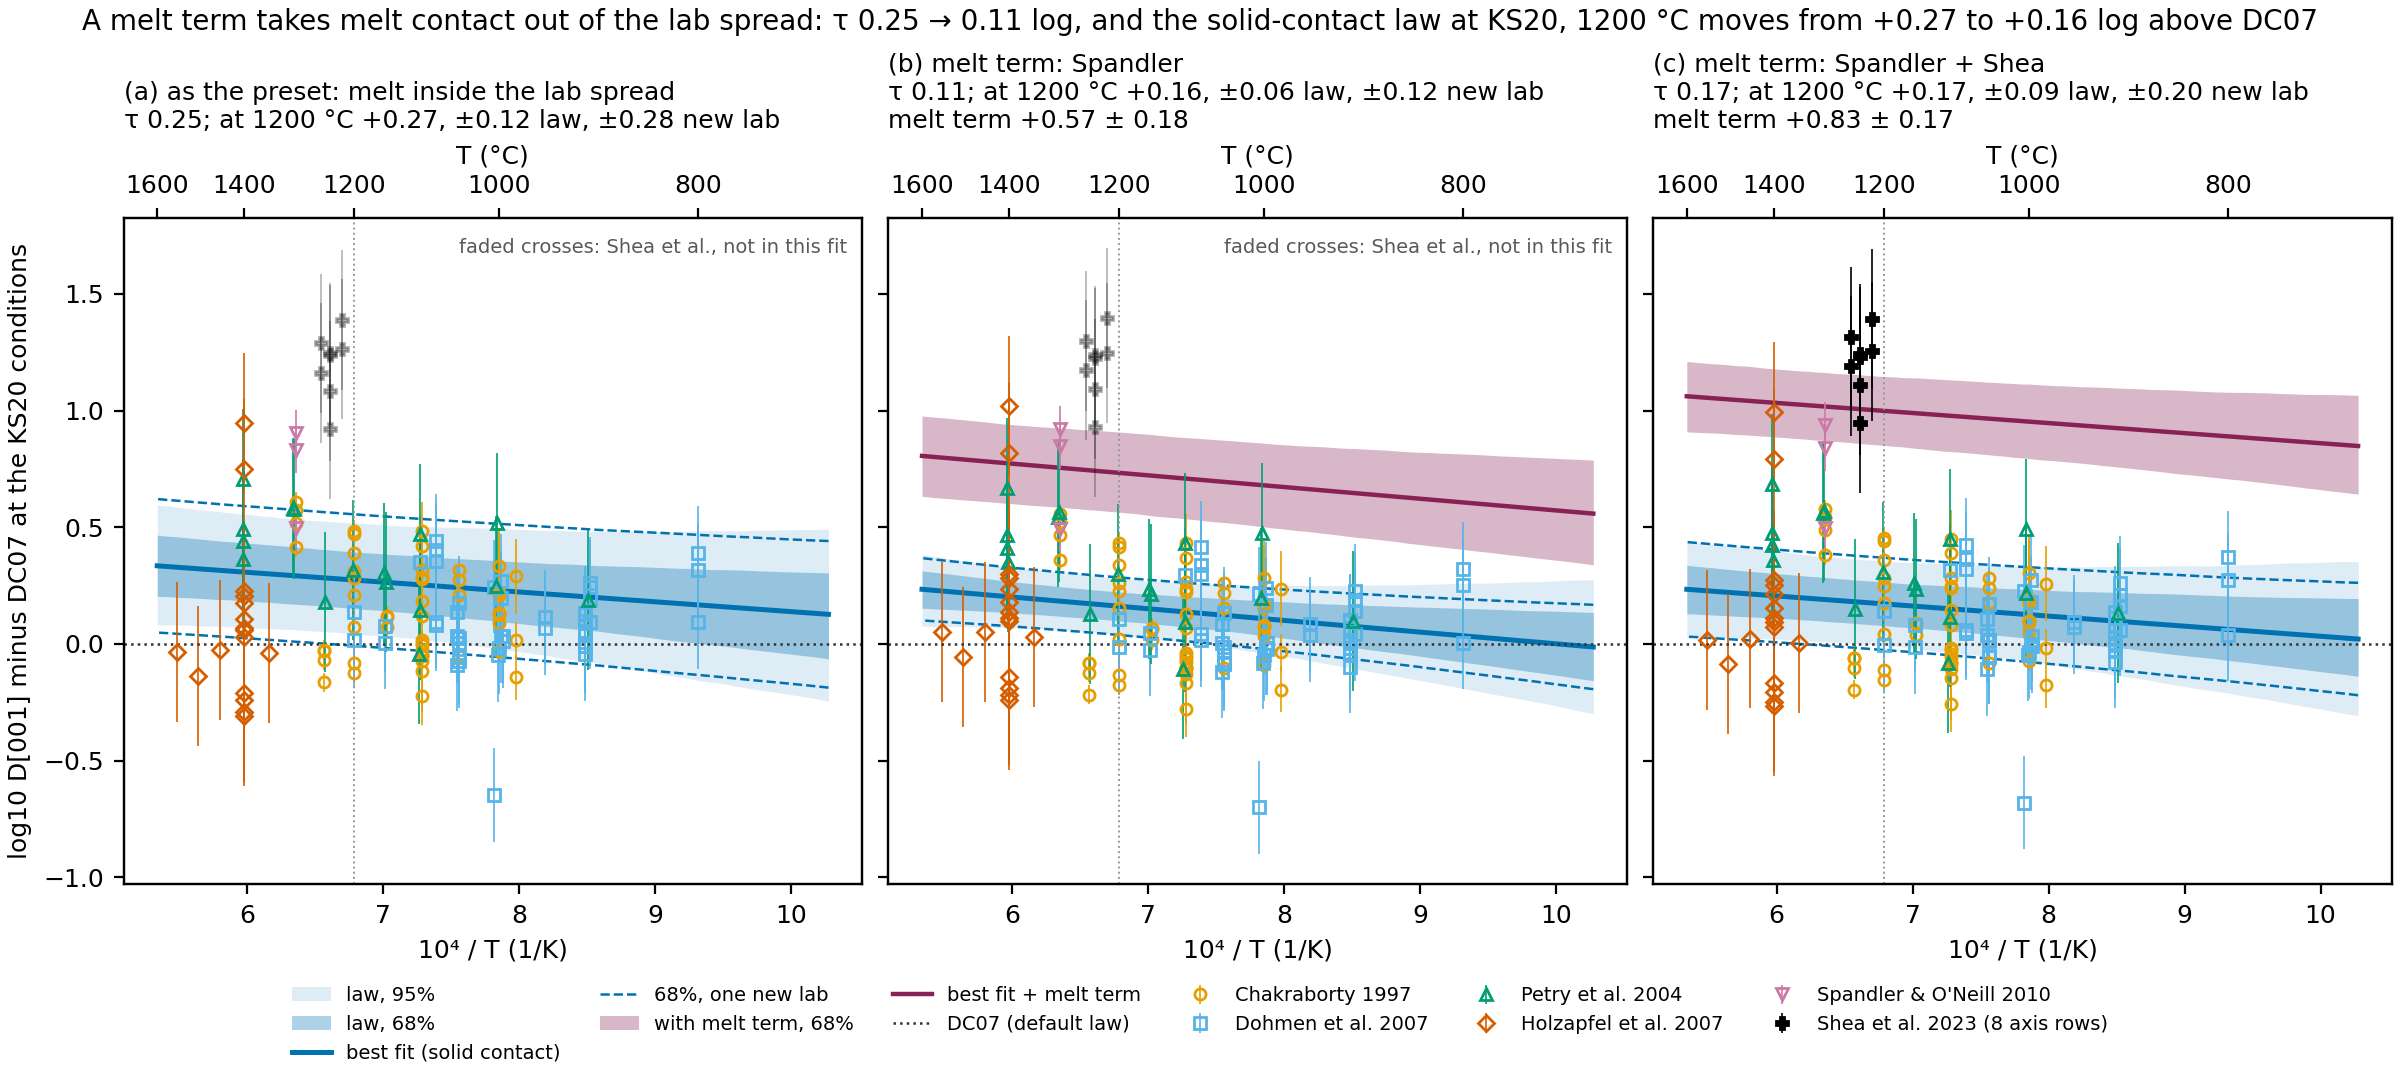

The table this chart was drawn from, first rows:
panel, variant, tau_log10, KS20_1200C_vs_dc07, band68_1200C, new_lab68_1200C, melt_log10, melt_se
a, baseline, 0.2544, 0.2737, 0.1213, 0.2818, , 
b, melt_fixed_spandler, 0.1067, 0.1615, 0.06189, 0.1234, 0.5718, 0.1807
c, melt_fixed_both, 0.1741, 0.1714, 0.0937, 0.1977, 0.8275, 0.1719
